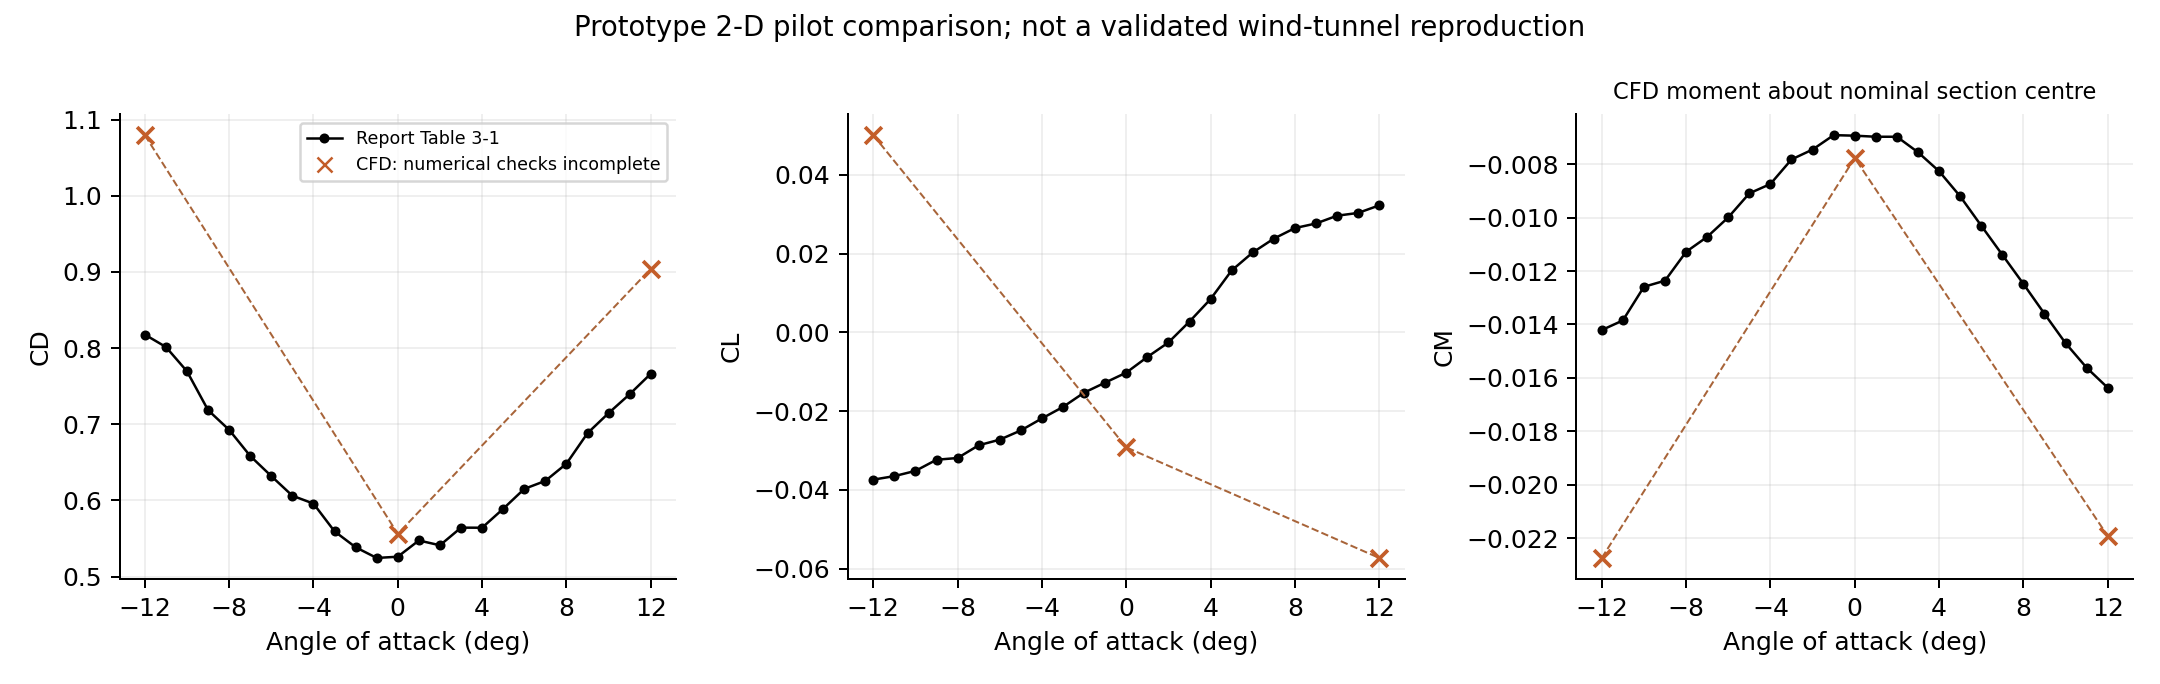

Data behind this chart, as committed beside it:
case, alpha_deg, solver_converged, coefficients_stable, CD, CL, CM, report_CD, report_CL, report_CM, error_CD, error_CL, error_CM
rod_urans_m012_0, -12.0, False, False, 1.08, 0.05006, -0.02275, 0.8177, -0.03739, -0.01421, 0.2619, 0.08745, -0.008535
rod_urans_p000_0, 0.0, False, False, 0.5561, -0.0292, -0.007767, 0.526, -0.01023, -0.00693, 0.03006, -0.01897, -0.0008375
rod_urans_p012_0, 12.0, True, False, 0.9041, -0.05728, -0.02192, 0.7663, 0.03223, -0.01637, 0.1379, -0.08951, -0.005551
